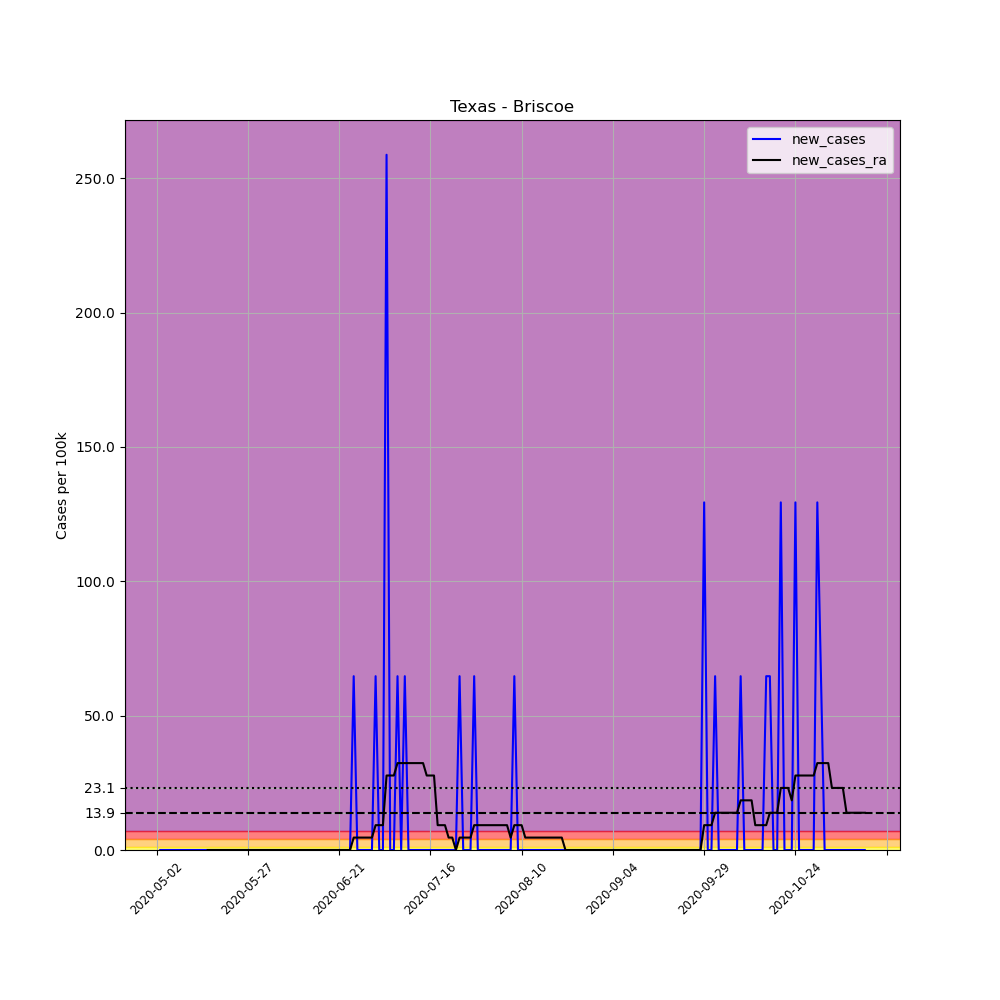

The file beside this chart, header and first rows:
, date, county, state, fips, cases, deaths, COUNTY, STNAME, CTYNAME, POPESTIMATE2019, per_100k, new_cases, new_cases_ra
658156, 2020-05-02, Briscoe, Texas, 48045, 1, 0, 45, Texas, Briscoe, 1546, 64.68, , 
658157, 2020-05-03, Briscoe, Texas, 48045, 1, 0, 45, Texas, Briscoe, 1546, 64.68, 0.0, 
658158, 2020-05-04, Briscoe, Texas, 48045, 1, 0, 45, Texas, Briscoe, 1546, 64.68, 0.0, 
658159, 2020-05-05, Briscoe, Texas, 48045, 1, 0, 45, Texas, Briscoe, 1546, 64.68, 0.0, 
658160, 2020-05-06, Briscoe, Texas, 48045, 1, 0, 45, Texas, Briscoe, 1546, 64.68, 0.0, 
658161, 2020-05-07, Briscoe, Texas, 48045, 1, 0, 45, Texas, Briscoe, 1546, 64.68, 0.0, 
658162, 2020-05-08, Briscoe, Texas, 48045, 1, 0, 45, Texas, Briscoe, 1546, 64.68, 0.0, 
658163, 2020-05-09, Briscoe, Texas, 48045, 1, 0, 45, Texas, Briscoe, 1546, 64.68, 0.0, 
658164, 2020-05-10, Briscoe, Texas, 48045, 1, 0, 45, Texas, Briscoe, 1546, 64.68, 0.0, 
658165, 2020-05-11, Briscoe, Texas, 48045, 1, 0, 45, Texas, Briscoe, 1546, 64.68, 0.0, 
658166, 2020-05-12, Briscoe, Texas, 48045, 1, 0, 45, Texas, Briscoe, 1546, 64.68, 0.0, 
658167, 2020-05-13, Briscoe, Texas, 48045, 1, 0, 45, Texas, Briscoe, 1546, 64.68, 0.0, 
658168, 2020-05-14, Briscoe, Texas, 48045, 1, 0, 45, Texas, Briscoe, 1546, 64.68, 0.0, 
658169, 2020-05-15, Briscoe, Texas, 48045, 1, 0, 45, Texas, Briscoe, 1546, 64.68, 0.0, 
658170, 2020-05-16, Briscoe, Texas, 48045, 1, 0, 45, Texas, Briscoe, 1546, 64.68, 0.0, 0.0
658171, 2020-05-17, Briscoe, Texas, 48045, 1, 0, 45, Texas, Briscoe, 1546, 64.68, 0.0, 0.0
658172, 2020-05-18, Briscoe, Texas, 48045, 1, 0, 45, Texas, Briscoe, 1546, 64.68, 0.0, 0.0
658173, 2020-05-19, Briscoe, Texas, 48045, 1, 0, 45, Texas, Briscoe, 1546, 64.68, 0.0, 0.0
658174, 2020-05-20, Briscoe, Texas, 48045, 1, 0, 45, Texas, Briscoe, 1546, 64.68, 0.0, 0.0
658175, 2020-05-21, Briscoe, Texas, 48045, 1, 0, 45, Texas, Briscoe, 1546, 64.68, 0.0, 0.0
658176, 2020-05-22, Briscoe, Texas, 48045, 1, 0, 45, Texas, Briscoe, 1546, 64.68, 0.0, 0.0
658177, 2020-05-23, Briscoe, Texas, 48045, 1, 0, 45, Texas, Briscoe, 1546, 64.68, 0.0, 0.0
658178, 2020-05-24, Briscoe, Texas, 48045, 1, 0, 45, Texas, Briscoe, 1546, 64.68, 0.0, 0.0
658179, 2020-05-25, Briscoe, Texas, 48045, 1, 0, 45, Texas, Briscoe, 1546, 64.68, 0.0, 0.0
658180, 2020-05-26, Briscoe, Texas, 48045, 1, 0, 45, Texas, Briscoe, 1546, 64.68, 0.0, 0.0
658181, 2020-05-27, Briscoe, Texas, 48045, 1, 0, 45, Texas, Briscoe, 1546, 64.68, 0.0, 0.0
658182, 2020-05-28, Briscoe, Texas, 48045, 1, 0, 45, Texas, Briscoe, 1546, 64.68, 0.0, 0.0
658183, 2020-05-29, Briscoe, Texas, 48045, 1, 0, 45, Texas, Briscoe, 1546, 64.68, 0.0, 0.0
658184, 2020-05-30, Briscoe, Texas, 48045, 1, 0, 45, Texas, Briscoe, 1546, 64.68, 0.0, 0.0
658185, 2020-05-31, Briscoe, Texas, 48045, 1, 0, 45, Texas, Briscoe, 1546, 64.68, 0.0, 0.0
658186, 2020-06-01, Briscoe, Texas, 48045, 1, 0, 45, Texas, Briscoe, 1546, 64.68, 0.0, 0.0
658187, 2020-06-02, Briscoe, Texas, 48045, 1, 0, 45, Texas, Briscoe, 1546, 64.68, 0.0, 0.0
658188, 2020-06-03, Briscoe, Texas, 48045, 1, 0, 45, Texas, Briscoe, 1546, 64.68, 0.0, 0.0
658189, 2020-06-04, Briscoe, Texas, 48045, 1, 0, 45, Texas, Briscoe, 1546, 64.68, 0.0, 0.0
658190, 2020-06-05, Briscoe, Texas, 48045, 1, 0, 45, Texas, Briscoe, 1546, 64.68, 0.0, 0.0
658191, 2020-06-06, Briscoe, Texas, 48045, 1, 0, 45, Texas, Briscoe, 1546, 64.68, 0.0, 0.0
658192, 2020-06-07, Briscoe, Texas, 48045, 1, 0, 45, Texas, Briscoe, 1546, 64.68, 0.0, 0.0
658193, 2020-06-08, Briscoe, Texas, 48045, 1, 0, 45, Texas, Briscoe, 1546, 64.68, 0.0, 0.0
658194, 2020-06-09, Briscoe, Texas, 48045, 1, 0, 45, Texas, Briscoe, 1546, 64.68, 0.0, 0.0
658195, 2020-06-10, Briscoe, Texas, 48045, 1, 0, 45, Texas, Briscoe, 1546, 64.68, 0.0, 0.0
658196, 2020-06-11, Briscoe, Texas, 48045, 1, 0, 45, Texas, Briscoe, 1546, 64.68, 0.0, 0.0
658197, 2020-06-12, Briscoe, Texas, 48045, 1, 0, 45, Texas, Briscoe, 1546, 64.68, 0.0, 0.0
658198, 2020-06-13, Briscoe, Texas, 48045, 1, 0, 45, Texas, Briscoe, 1546, 64.68, 0.0, 0.0
658199, 2020-06-14, Briscoe, Texas, 48045, 1, 0, 45, Texas, Briscoe, 1546, 64.68, 0.0, 0.0
658200, 2020-06-15, Briscoe, Texas, 48045, 1, 0, 45, Texas, Briscoe, 1546, 64.68, 0.0, 0.0
658201, 2020-06-16, Briscoe, Texas, 48045, 1, 0, 45, Texas, Briscoe, 1546, 64.68, 0.0, 0.0
658202, 2020-06-17, Briscoe, Texas, 48045, 1, 0, 45, Texas, Briscoe, 1546, 64.68, 0.0, 0.0
658203, 2020-06-18, Briscoe, Texas, 48045, 1, 0, 45, Texas, Briscoe, 1546, 64.68, 0.0, 0.0
658204, 2020-06-19, Briscoe, Texas, 48045, 1, 0, 45, Texas, Briscoe, 1546, 64.68, 0.0, 0.0
658205, 2020-06-20, Briscoe, Texas, 48045, 1, 0, 45, Texas, Briscoe, 1546, 64.68, 0.0, 0.0
658206, 2020-06-21, Briscoe, Texas, 48045, 1, 0, 45, Texas, Briscoe, 1546, 64.68, 0.0, 0.0
658207, 2020-06-22, Briscoe, Texas, 48045, 1, 0, 45, Texas, Briscoe, 1546, 64.68, 0.0, 0.0
658208, 2020-06-23, Briscoe, Texas, 48045, 1, 0, 45, Texas, Briscoe, 1546, 64.68, 0.0, 0.0
658209, 2020-06-24, Briscoe, Texas, 48045, 1, 0, 45, Texas, Briscoe, 1546, 64.68, 0.0, 0.0
658210, 2020-06-25, Briscoe, Texas, 48045, 2, 0, 45, Texas, Briscoe, 1546, 129.4, 64.68, 4.62
658211, 2020-06-26, Briscoe, Texas, 48045, 2, 0, 45, Texas, Briscoe, 1546, 129.4, 0.0, 4.62
658212, 2020-06-27, Briscoe, Texas, 48045, 2, 0, 45, Texas, Briscoe, 1546, 129.4, 0.0, 4.62
658213, 2020-06-28, Briscoe, Texas, 48045, 2, 0, 45, Texas, Briscoe, 1546, 129.4, 0.0, 4.62
658214, 2020-06-29, Briscoe, Texas, 48045, 2, 0, 45, Texas, Briscoe, 1546, 129.4, 0.0, 4.62
658215, 2020-06-30, Briscoe, Texas, 48045, 2, 0, 45, Texas, Briscoe, 1546, 129.4, 0.0, 4.62
... 135 more rows
